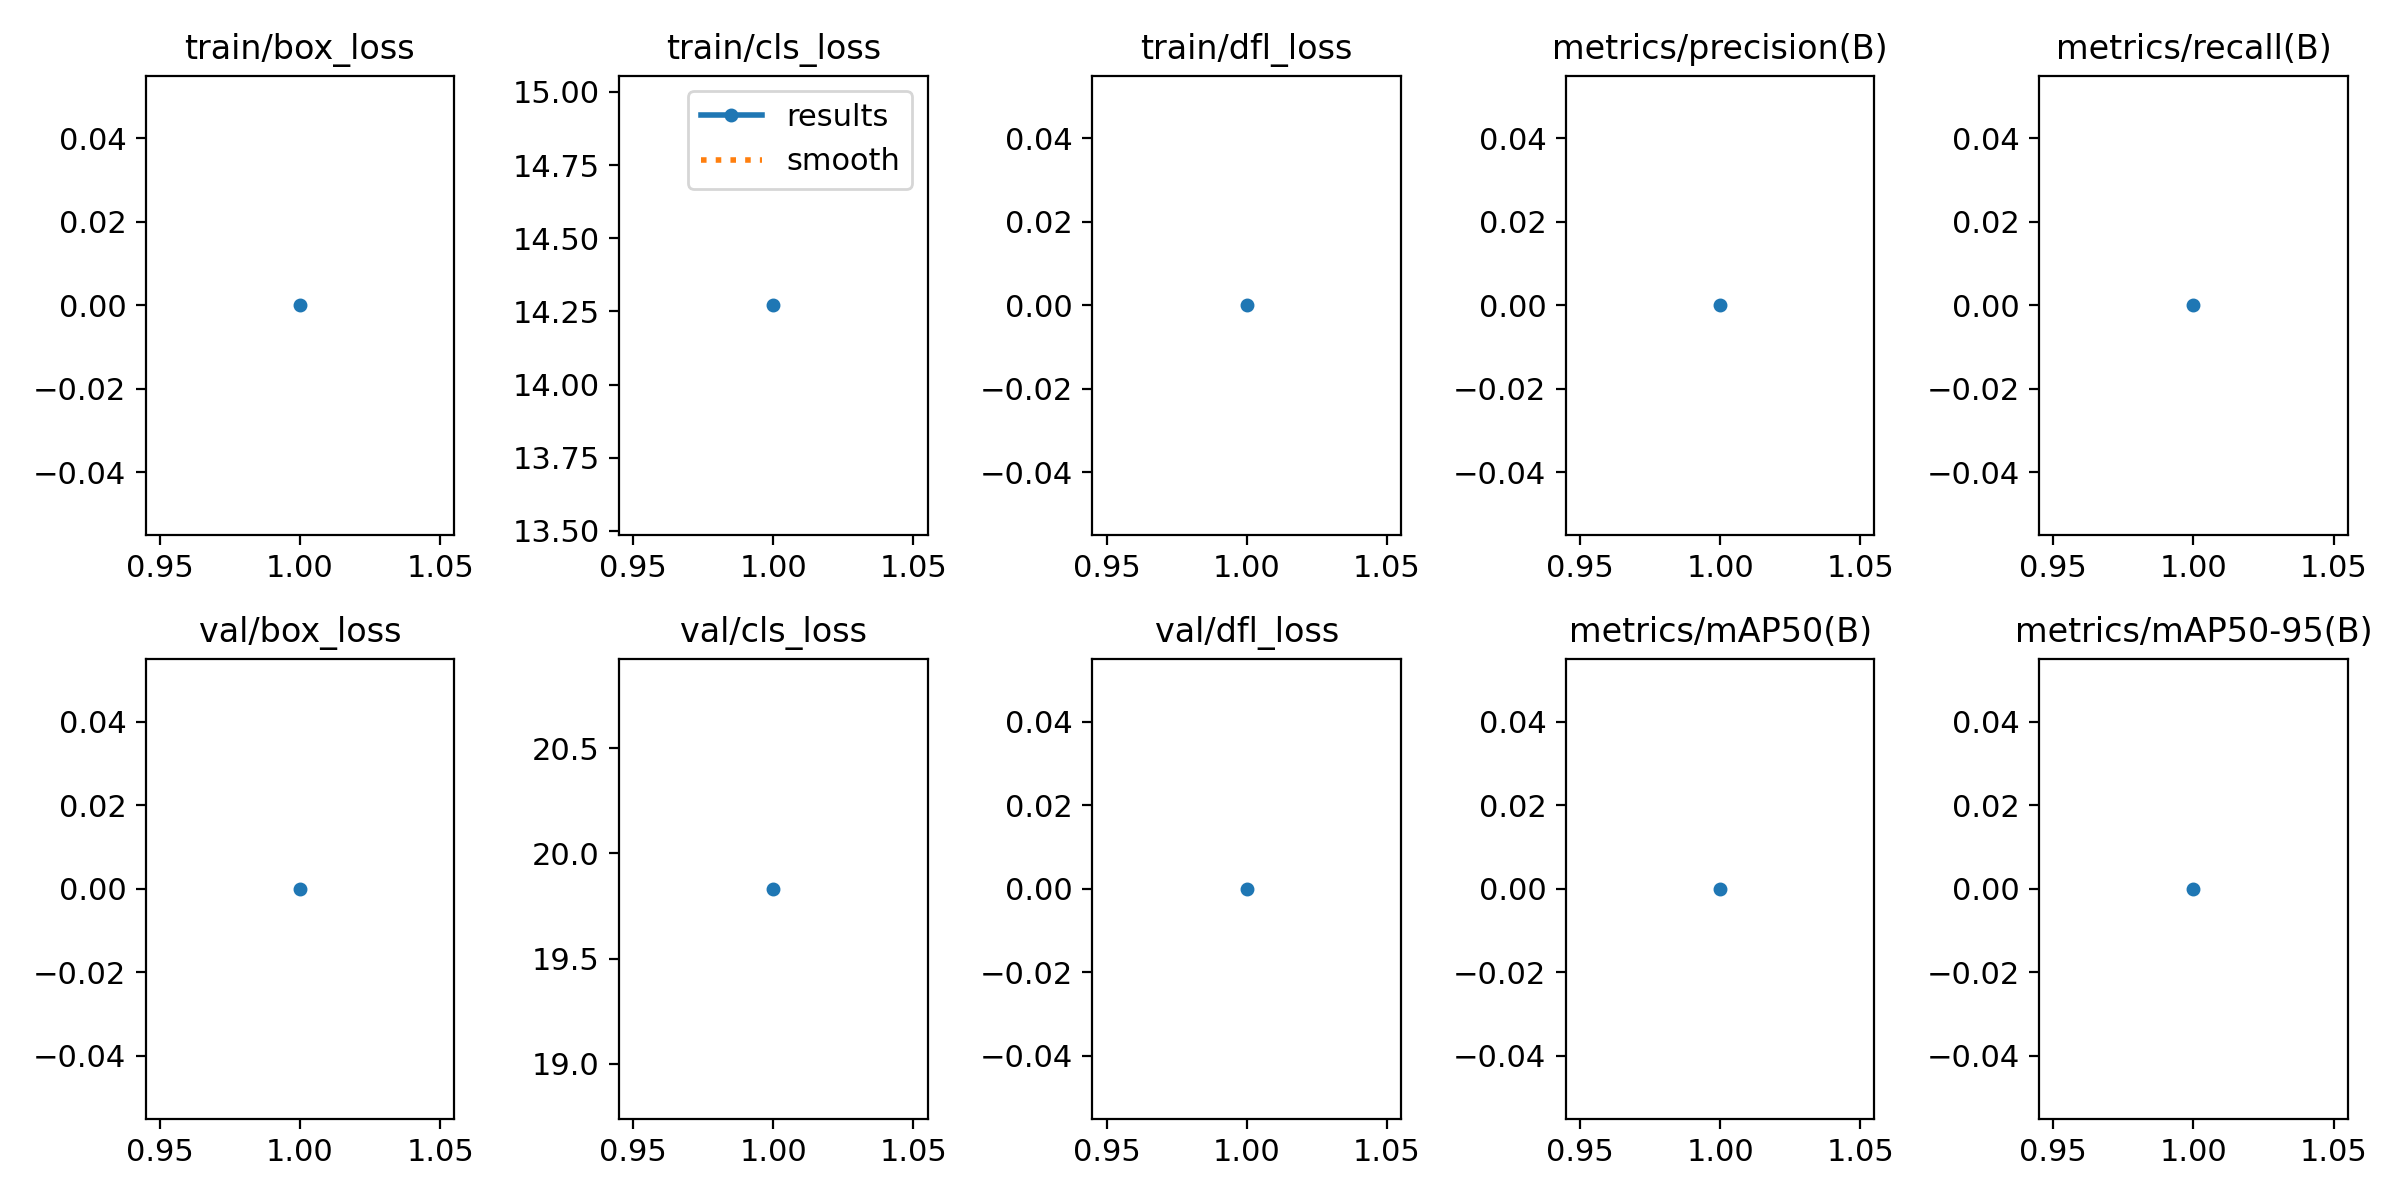

The data file committed next to this chart (first rows):
epoch, time, train/box_loss, train/cls_loss, train/dfl_loss, metrics/precision(B), metrics/recall(B), metrics/mAP50(B), metrics/mAP50-95(B), val/box_loss, val/cls_loss, val/dfl_loss, lr/pg0, lr/pg1, lr/pg2
1, 164, 0, 14.27, 0, 0, 0, 0, 0, 0, 19.83, 0, 0.0001933, 0.0001933, 0.0001933
